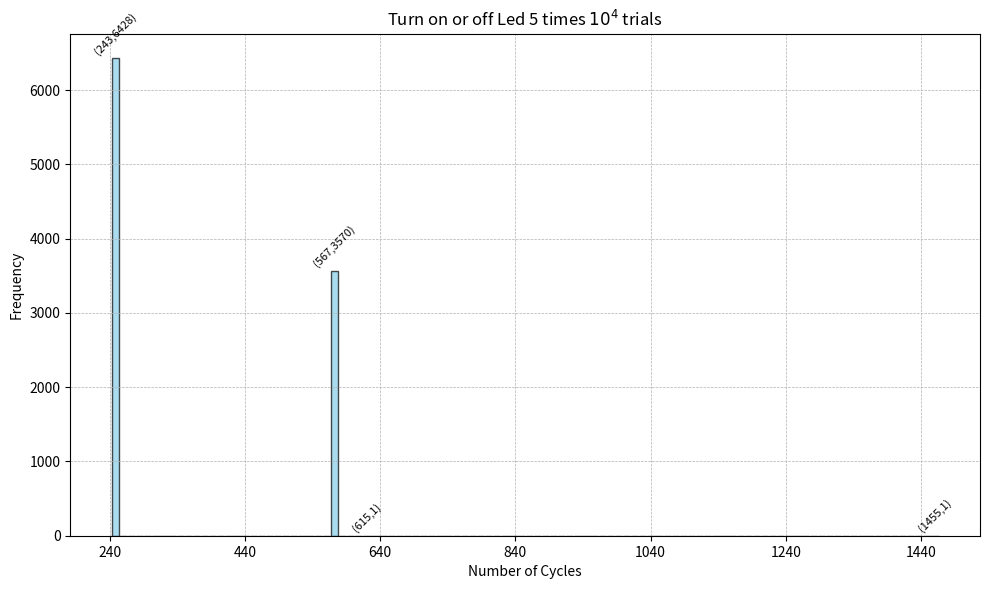

Reproduce this figure in Python.
import matplotlib.pyplot as plt
bin_counts_led = [
    6428, 0, 0, 0, 0, 0, 0, 0, 0, 0, 0, 0, 0, 0, 0, 0, 0, 0, 0, 0, 0, 0, 0, 0, 0, 0, 0, 
    3570, 0, 0, 0, 1, 0, 0, 0, 0, 0, 0, 0, 0, 0, 0, 0, 0, 0, 0, 0, 0, 0, 0, 0, 0, 0, 0, 
    0, 0, 0, 0, 0, 0, 0, 0, 0, 0, 0, 0, 0, 0, 0, 0, 0, 0, 0, 0, 0, 0, 0, 0, 0, 0, 0, 0, 
    0, 0, 0, 0, 0, 0, 0, 0, 0, 0, 0, 0, 0, 0, 0, 0, 0, 0, 0, 1
]
# Correcting the bins for the LED data to match the counts
bins_led_corrected = [243 + i*12 for i in range(len(bin_counts_led))]

# Plotting the histogram for "Turn on or off Led 5 times 10^4 trials"
plt.figure(figsize=(10, 6))
bars_led = plt.bar(bins_led_corrected, bin_counts_led, align='edge', width=12*0.9, edgecolor="k", alpha=0.7, color='skyblue')

# Annotating each bar with its value
for bar in bars_led:
    yval = bar.get_height()
    if yval != 0:  # Only annotate bars that have a value
        plt.text(bar.get_x() + bar.get_width()/2, yval + 20, f'({int(bar.get_x())},{yval})', ha='center', va='bottom', rotation=45, fontsize=8)

# Adjusting the x-axis for clarity
plt.xticks([i for i in range(240, 1500, 200)])
plt.xlabel("Number of Cycles")
plt.ylabel("Frequency")
plt.title("Turn on or off Led 5 times $10^4$ trials")
plt.grid(True, which='both', linestyle='--', linewidth=0.5)
plt.tight_layout()
plt.show()
